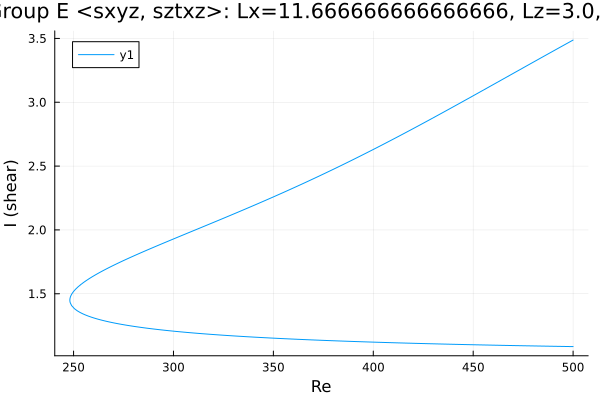

Values plotted in this chart, from the file beside it:
Re, shear
500.0, 3.487
499.3, 3.481
497.9, 3.469
496.5, 3.457
495.1, 3.445
493.7, 3.432
492.2, 3.42
490.8, 3.408
489.4, 3.396
488, 3.383
486.6, 3.371
485.2, 3.359
483.8, 3.346
482.4, 3.334
480.9, 3.322
479.5, 3.309
478.1, 3.297
476.7, 3.284
475.3, 3.272
473.9, 3.26
472.5, 3.247
471, 3.235
469.6, 3.223
468.2, 3.21
466.8, 3.198
465.4, 3.185
464, 3.173
462.6, 3.161
461.1, 3.148
459.7, 3.136
458.3, 3.123
456.9, 3.111
455.5, 3.099
454.1, 3.086
452.7, 3.074
451.2, 3.062
449.8, 3.049
448.4, 3.037
447, 3.025
445.6, 3.012
444.2, 3
442.8, 2.988
441.3, 2.976
439.9, 2.963
438.5, 2.951
437.1, 2.939
435.7, 2.927
434.3, 2.915
432.9, 2.903
431.4, 2.891
430, 2.879
428.6, 2.867
427.2, 2.855
425.8, 2.843
424.4, 2.831
423, 2.819
421.5, 2.807
420.1, 2.795
418.7, 2.783
417.3, 2.771
... 366 more rows
